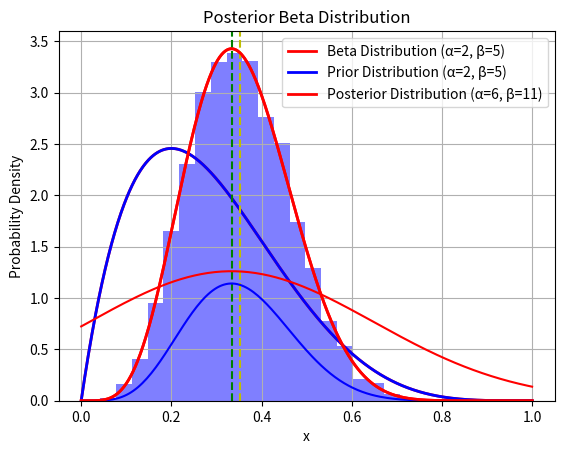

Python code for this plot:
#!/usr/bin/env python

import numpy as np
import matplotlib.pyplot as plt
from scipy.stats import beta
from numpy import mean
from scipy.stats import norm

#	# Parameter Estimation
#	In this example, we are going to estimate the parameters of a Bernoulli Distribution
# 	where the data $\mathcal{D}$ consists of 4 successes and 6 failures. The methods are 

#	- Basic counting and recognizing the distributions
#	- Maximum Likelihood
#	- MAP
#	- Bayesian Parameter Estimation

#	## [Alternative reference source](https://gregorygundersen.com/blog/2020/08/19/bernoulli-beta/)

#	## Basic counting and recognize distribution
#	Using this approach, we simply need to recognize that this situation has a binary outcome.
#	Given binary outcomes, the Bernoulli Distribution is commonly used as the default structure of the pdf.
#	In general, if we approximate p(x) with Bernoulli, then we assume a structure of 
#	$$p(x) = \theta^x (1 - \theta)^{1 - x} \quad \text{where} \quad x \in \{0,1\}.$$

#	According to Bernoulli distribution, the $\theta$ is the probability of success 4/10,
#	and failure is $1 - \theta = 6/10$. So in this example, the p(x) would be:

#	$$ p(x) = \frac{4}{10}^x \frac{6}{10}^{1 - x} \quad \text{where} \quad x \in \{0,1\}.$$


#	## Maximum Likelihood (MLE)
#	In MLE, we find the $\theta$ that maximizes the joint log likelihood distribution. Therefore, we have
#	$$ \max_{\theta} \; \log(\mathcal{L}) = \log \left( \prod_{i=1}^n \; \theta^{x_i} (1 - \theta)^{1 - x_i} \right)$$
#	With this objective, we simply take the derivative of the objective and set it to 0, giving us 
#	$$\theta = \frac{1}{n} \sum_i \; x_i.$$
#	This is the exact same conclusion as the previous section where $\theta = 4/10$, giving us the same $p(x)$
#	$$ p(x) = \frac{4}{10}^x \frac{6}{10}^{1 - x} \quad \text{where} \quad x \in \{0,1\}.$$


#	## Maximum A Posteriori Estimation (MAP)
#	The MAP estimation is more complicated. Here, instead of maximizing the $p(X=\mathcal{D}|\theta)$, we want to find $\max \; p(\theta|X=\mathcal{D})$. 
#	In other word, we want to find the most likely $\theta$ giving the entire dataset $X=\mathcal{D}$.
#	Take a quick second to distinguish the difference between MLE and MAP
#	- MLE : 
#	$$ \max_{\theta} \; p(X=\mathcal{D}|\theta) $$
#	- MAP : 
#	$$ \max_{\theta} \; p(\theta|X=\mathcal{D}) $$
#	With this method, we use the Bayes' Theorem 
#	$$ p(\theta | X=\mathcal{D}) = \frac{p(X=\mathcal{D}|\theta) p(\theta)}{p(X=\mathcal{D})} $$
#	From MLE, we knew tht 
#	$$p(X=\mathcal{D}|\theta) = \mathcal{L} = \prod_{i=1}^n \; \theta^{x_i} (1 - \theta)^{1 - x_i}$$
#	- With MLE, the likelihood function is sufficient. 
#	- With MAP, it allow us to use prior knowledge about the distribution of $\theta$. The MAP estimate consequently combines our prior knowledge with the data and come up with the best estimation. 
#	- In this particular example, we use a beta distribution with $\alpha = 2, \beta = 5$. 
#	$$ p(\theta) = \frac{\Gamma(\alpha + \beta)}{\Gamma(\alpha)\Gamma(\beta)} \theta^{\alpha - 1} (1 - \theta)^{\beta - 1} \quad \text{where if $n$ is an integer then} \quad \Gamma(n) = (n-1)!$$
#	Note that the $\Gamma(z)$ function is much more complicated if $z$ is not an integer, specifically, it is 
#	$$ \Gamma(z) = \int_0^{\infty} \; t^{z - 1} e^{-t} \; dt $$

#	Below, we draw out this beta distribution.
#	- Note that the reason why we picked a Beta distribution is because it is the conjugate prior to a Bernoulli distribution
α, β = 2, 5
x = np.linspace(0, 1, 1000)

# Calculate beta distribution
pdf = beta.pdf(x, α, β)

# Plot
plt.plot(x, pdf, 'r-', lw=2, label='Beta Distribution (α={}, β={})'.format(α, β))
plt.title('Beta Distribution')
plt.xlabel('x')
plt.ylabel('Probability Density')
plt.legend()
plt.grid(True)
plt.show()

#	Imagine we have a situation where want to model the skill level of an individual (candidate evaluation)
#	- We can rank a person's skill level between 0 and 1, where 1 implies maximum skill level. 
#	- The skill level is also the probability that a person would successfully perform a task
#	- After collecting data about the general population, we set the prior around 0.2 as the mean value as shown in the plot above.
#	- This implies that most people have a skill level of 0.2 out of 1 with very few candidates above 0.8. 
#	- Next, imagine that a candidate successfully achieved the task the first 4 times and failed in the last 6. 
#	- Given these results from the candidate, can we combine it with the prior knowledge to evaluate the skill level of this candidate?


#	###	Applying MAP as Conjugate Priors
#	When we apply MAP, we want to 
#	$$\max_{\theta}\; p(\theta|X=\mathcal{D}) = \frac{p(X=\mathcal{D}|\theta) p(\theta)}{p(X=\mathcal{D})} $$
#	From the description above, we know that the prior is a beta distribution
#	$$ p(\theta) = \frac{\Gamma(\alpha + \beta)}{\Gamma(\alpha)\Gamma(\beta)} \theta^{\alpha - 1} (1 - \theta)^{\beta - 1} \quad \text{where if $n$ is an integer then} \quad \Gamma(n) = (n-1)!$$
#	Since $\alpha$ and $\beta$ are integers, we have
#	$$ p(\theta) = \frac{\Gamma(2 + 5)}{\Gamma(2)\Gamma(5)} \theta^{1} (1 - \theta)^{4} $$
#	$$ p(\theta) = 30 \theta^{1} (1 - \theta)^{4} $$
#	We also know the likelihood function as a Bernoulli distribution
#	$$ \mathcal{L} =  \prod_{i=1}^n \; \theta^{x_i} (1 - \theta)^{1 - x_i} = \theta^{\sum_i x_i} (1 - \theta)^{\sum_i (1 - x_i)} $$
#	Therefore, we have
#	$$ p(\theta | X=\mathcal{D}) = \frac{\left( \theta^{\sum_i x_i} (1 - \theta)^{\sum_i (1 - x_i)} \right) \left( 30 \theta^{1} (1 - \theta)^{4} \right)}{p(X=\mathcal{D})} $$
#	Remember that for success $x_i = 1$ and failure $x_i = 0$, therefore, we can combine everything together as 
#	$$ p(\theta | X=\mathcal{D}) = \frac{ 30 \theta^{5} (1 - \theta)^{10} }{p(X=\mathcal{D})} $$
#	At this point, pay special attention to 
#	- Since $X=\mathcal{D}$ is given, $p(X=\mathcal{D})$ is simply a constant
#	- Together to 30, we can simply set $30/p(X)$ as a constant value $c$, giving us
#	$$ p(\theta | X=\mathcal{D}) =  c \theta^{5} (1 - \theta)^{10} $$
#	- Now pay special attention on the structure of Beta distribution 
#	$$ p(\theta) = \frac{\Gamma(\alpha + \beta)}{\Gamma(\alpha)\Gamma(\beta)} \theta^{\alpha - 1} (1 - \theta)^{\beta - 1} \quad \text{where if $n$ is an integer then} \quad \Gamma(n) = (n-1)!$$
#	- Realize that what we have is basically a beta distribution if we rearrange it to  
#	$$ p(\theta | X=\mathcal{D}) =  c \theta^{6 - 1} (1 - \theta)^{11 - 1} $$
#	This implies that $\alpha = 6, \beta = 11$ and 
#	$$ c = \frac{\Gamma(6 + 11)}{\Gamma(6)\Gamma(11)} $$
#	Imply that we have a posterior distribution of
#	$$ p(\theta|X=\mathcal{D}) = \frac{\Gamma(6 + 11)}{\Gamma(6)\Gamma(11)} \theta^{6 - 1} (1 - \theta)^{11 - 1}$$
#	$$ p(\theta|X=\mathcal{D}) = 48048 \theta^{6 - 1} (1 - \theta)^{11 - 1}$$


#	Below, we draw out this beta distribution of the posterior
α, β = 6, 11
x2 = np.linspace(0, 1, 1000)

# Calculate beta distribution
pdf2 = beta.pdf(x2, α, β)

# Plot
plt.plot(x, pdf, 'b-', lw=2, label='Prior Distribution (α={}, β={})'.format(2, 5))
plt.plot(x2, pdf2, 'r-', lw=2, label='Posterior Distribution (α={}, β={})'.format(α, β))
plt.axvline(x=(1/3), color='g', linestyle='--')
plt.axvline(x=(6/17), color='y', linestyle='--')
plt.title('Posterior Beta Distribution')
plt.xlabel('x')
plt.ylabel('Probability Density')
plt.legend()
plt.grid(True)
plt.show()

#	- Notice prior to the candidate's performance we had a general sense of the total population and we called it the __prior distribution__.
#	- However, after the candidate's performance, we combined our prior knowledge with the performance and came up with the __posterior distribution__ describing the distribution of the candidate's abilities. 
#	- This result allows us to ask various questions about the candidate.
#		- What is the most likely $p(\theta|X=\mathcal{D})$ (MAP)? 
#		- What is the probability that the candidate is better than the average candidate? 

#	## MAP solution
#	From the previous example, we see that the posterior is a Beta distribution 
#	$$ p(\theta|X=\mathcal{D}) = 48048 \theta^{6 - 1} (1 - \theta)^{11 - 1}$$
#	with $\alpha = 6, \beta=11$. 
#	Given that we know both $\alpha, \beta$ of the Beta distribution, the equation for $E[p(\theta|X=\mathcal{D})]$ and $\max_{\theta} \; p(\theta|X)$ is already known as

#	$$E[p(\theta|X=\mathcal{D})] = \frac{\alpha}{\alpha + \beta} = \frac{6}{6 + 11} = \frac{6}{17}.$$
#	$$\max_\theta p(\theta|X=\mathcal{D}) = \frac{\alpha - 1}{\alpha + \beta - 2} = \frac{1}{3}.$$

#	- Look at the plot above and notice that at 1/3 is the green line and it corresponds with highest point of $p(\theta|X=\mathcal{D})$ (This is the MAP solution).
#	- Also see at at 6/17 $\approx$ 0.353, that's the expected point. 


#	## The Bayesian Parameter Estimation
#	To find the parameter, we can set $\theta$ to 
#	- MLE : 
#	$$\max_{\theta} \; p(X=\mathcal{D}|\theta)$$
#	- MAP : 
#	$$\max_{\theta} \; p(\theta|X=\mathcal{D})$$
#	- __Bayesian Parameter Estimation__ : 
#	$$p(\theta|X=\mathcal{D})$$

#	Notice that for  __Bayesian Parameter Estimation__, the resulting $\theta$ is not a number. 
#	Instead, it is a distribution of the posterior. 
#	- So Bayesian Parameter Estimation doesn't just give us the most likely $\theta$ 
#	- It tells us the likelihood of $\theta$ being various numbers. 
#	- The MAP solution is simply the highest point of $p(\theta|X)$ 
#	- While the Bayesian solution is a distribution, we could also get a number as the "best" $\theta$
#	- For Bayesian, the best is considered the expectation of $p(\theta|X)$, or $E[p(\theta|X)]$.

#	We see from above that 
#	- The posterior is 
#	$$ p(\theta|X=\mathcal{D}) = 48048 \theta^{6 - 1} (1 - \theta)^{11 - 1}$$
#	- And the best $\theta$ is $E[p(\theta|X)]$
#	$$E[p(\theta|X=\mathcal{D})] = \frac{\alpha}{\alpha + \beta} = \frac{6}{6 + 11} = \frac{6}{17}.$$ (This is the best Bayesian Parameter Estimation for $\theta$.)



#	## Solving Bayesian Parameter Estimation Via Rejection Sampling
#	In this particular case, the Likelihood function is a product of Bernoulli distributions and the prior is a Beta distribution. 
#	- For this particular case, we got lucky and the posterior is the same as the prior. 
#	- In general, we try really hard to pick priors that gives us the same posterior distribution
#	- This is because it allows us to obtain the posterior easily.
#	- The prior distribution that allows us to easily obtain the posterior is called the __Conjugate Priors__.
#	- Unfortunately, many of the real world problems aren't conjugate priors.
#	- How then, do we get the posterior distribution?   __Answer__ : Sampling. 

#	### Key Realization
#	- We look at the defintion of conditional probability to get the first key realization
#	$$ p(\theta|X=\mathcal{D}) = \frac{p(\theta, X=\mathcal{D})}{p(X=\mathcal{D})} = \frac{p(X=\mathcal{D}|\theta) p(\theta)}{p(X=\mathcal{D})}. $$
#	- If we are looking for $p(\theta|X=\mathcal{D})$, then the dataset $X$ must be already given. 
#	- Therefore, $X$ is a constant and the joint distribution $p(\theta,X=\mathcal{D})$ = p(\theta)$ where $X=\mathcal{D}$ can be ignored.
#	$$p(\theta|X=\mathcal{D}) = c p(\theta) $$
#	- Note that $p(\theta)$ alone is NOT a proper distribution since it doesn't add up to 1
#	- We must multiply $p(\theta)$ to $c$ to scale it. 
#	- However, we can still sample from $p(\theta)$ as a surrogate to get the samples for $p(\theta|X=\mathcal{D})$.


#	### Applying this Realization to the Current example. 
#	Remember that we are trying to find the posterior distribution with Bayesian Parameter Estimation
#	$$p(\theta|X=\mathcal{D}) = \frac{p(X=\mathcal{D}|\theta) p(\theta)}{p(X=\mathcal{D})} $$
#	If we plug the given data $X=\mathcal{D}$ into the joint distribution, we get
#	$$ p(\theta|X=\mathcal{D}) = c \; \theta^{6 - 1} (1 - \theta)^{11 - 1}$$
#	- Obviusly, due to conjugacy, we knew that the posterior is a beta distribution with the constant 
#	$$ c = \frac{\Gamma(6 + 11)}{\Gamma(6)\Gamma(11)}$$.
#	- However, in this example, we are going to pretend that we don't know the posterior 
#	- We only know that the posterior is the joint times a constant $c$ 
#	$$ p(\theta|X=\mathcal{D}) = c p(\theta, X=\mathcal{D}) = c \; \theta^{6 - 1} (1 - \theta)^{11 - 1}$$
#	- Our key realization says that if we simply sample from $c p(\theta,X=\mathcal{D})$, we would get the samples from $p(\theta|X=\mathcal{D})$.
#	- There are many ways to perform sampling, however, since we don't know $c$, we need to pick a way that doesn't care about the constant $c$.
#	- __Rejection Sampling__ for this case is idea since $c$ can be any value as long as the proposal distribution is larger.



#	### Setting up Rejection Sampling
#	- Here, we are going to use a Gaussian distribution as the proposal q(x)
#	- And we are going to pick 16000 as c for p(x)
def q(x): return norm.pdf(x, loc=(1/3), scale=(1/np.sqrt(10)))
def p(x): return 16000*x**5*(1-x)**10

#	### Remember that the q(x) must always be higher than p(x)
#	- Here we show that q(x) is always higher than p(x)
x = np.linspace(0, 1, 200)
y1 = q(x)
y2 = p(x)

plt.plot(x,y1, color='red')
plt.plot(x,y2, color='blue')
plt.show()


#	### Performing Rejection Sampling
#	- In rejection sampling, we first sample from the proposal distribution
#	- We then decide if we should keep the sample with the following rule
#		- given a sample from the q(x)
#		- we sample from a uniform distribution between 0 to q(x) and call this cample v
#		- if v is greater than p(x), then we accept, otherwise, we reject
#	- In this case, $0 \ge \theta \ge 1$, so we automatically reject any samples outside of that range. 


X = norm.rvs(loc=1/3, scale=1/np.sqrt(10), size=20000)
accepted_samples = []
for x in X:
	if x < 0 or x > 1: continue
	u = q(x)
	v = u*np.random.rand()
	px = p(x)
	if v < px:
		accepted_samples.append(x)

n, bins, patches = plt.hist(accepted_samples, 20, facecolor='blue', density=True, alpha=0.5)
plt.plot(x2, pdf2, 'r-', lw=2, label='Posterior Distribution (α={}, β={})'.format(α, β))
plt.show()


print('We accepted : %d samples.'%len(accepted_samples))
print('Bayes E[p(θ|X)] = %.4f' % np.mean(accepted_samples))


#	### Note
#	- We plotted out the histogram generated from rejection sampling. 
#	- On top, we superimposed the true theoretical Beta distribution.
#	- Notice how the samples matched very closely to the true distribution.
#	- Notice that the approximate E[p(θ|X=\mathcal{D})] = 0.3525 is very close to the true solution of 0.353.


#	## Predictive Posterior
#	- finding the parameter is necessary, however, our goal is to find $p(x)$ that describes the data
#	- We can get it through marginalizing out $\theta$ from $p(x,\theta)$
#	$$p(x) = \int_0^1 \; p(x|\theta) p(\theta) \; d\theta $$
#	- note that we found $p(\theta)$ previously using Bayesian Parameter estimation where
#	$$ p(\theta|X=\mathcal{D}) = c p(\theta, X=\mathcal{D}) = c \; \theta^{6 - 1} (1 - \theta)^{11 - 1}$$

#	For Bernoulli with Beta prior, it is easy since x can only be 0 or 1
#	$$p(x) = \int_0^1 \;  \theta^x (1 - \theta)^{1 - x}  \left( \frac{1}{B(6,11)} \; \theta^{6 - 1} (1 - \theta)^{11 - 1} \right) \; d\theta $$
#	$$p(x=1) = \int_0^1 \;  \theta \left( \frac{1}{B(6,11)} \; \theta^{6 - 1} (1 - \theta)^{11 - 1} \right) \; d\theta $$
#	This is the definition of the expectation of the beta distribution (which is known), therefore
#	$$p(x=1) = \frac{\alpha}{\alpha + \beta} \approx 0.353$$
#	If we continue to follow this logic for x=0, then
#	$$p(x=0) = \frac{\beta}{\alpha + \beta} \approx 0.647$$
#	Together, the final $p(x)$ is
#	$$ p(x) = \frac{\alpha^x \beta^{1 - x}}{\alpha + \beta} = \frac{6^x 11^{1 - x}}{17}$$



#	## Predictive Posterior Via Sampling
#	- In our example, it was easy to find the predictive posterior $p(x)$ since it turns out to be the expectation of Beta distribution.
#	- However, if we look at the equation carefully
#	$$p(x) = \int_0^1 \; p(x|\theta) p(\theta) \; d\theta $$
#	- $p(x|\theta)$ could have been a much more complicated distribution, and the Predictive Posterior is not as obvious
#	- in this case, we can still approximate the solution via sampling. 
#	### Realize that the question is asking the probability of $x = \tilde{x}$ in $p(x = \tilde{x})$
#	- Therefore, we know $x = \tilde{x}$, implying that
#	$$p(x = \tilde{x}) = \int_0^1 \; p(x=\tilde{x}|\theta) p(\theta) \; d\theta $$
#	- When we plug $\tilde{x}$ into $p(x=\tilde{x}|\theta)$, it become just a function of $\theta$ like $q(\theta)$, resulting in the approximation of 
#	$$p(x) = \int_0^1 \; q(\theta) p(\theta) \; d\theta = E_{p(\theta)}[q(\theta)] \approx \frac{1}{n} \sum_i \; q(\theta).$$
#	This implies that if we simply generate samples from $p(\theta)$, plug into $q(\theta)$ and average the resulting values, we would get $p(x=\tilde{x})$.

# Generate samples from Beta
px1 = mean(beta.rvs(6, 11, size=10000))
px0 = 1 - px1

print('Notice these results match the p(x=0), p(x=1) from above')
print('p(x=1) = %.4f , p(x=0) = %.4f.'%(px1, px0))


